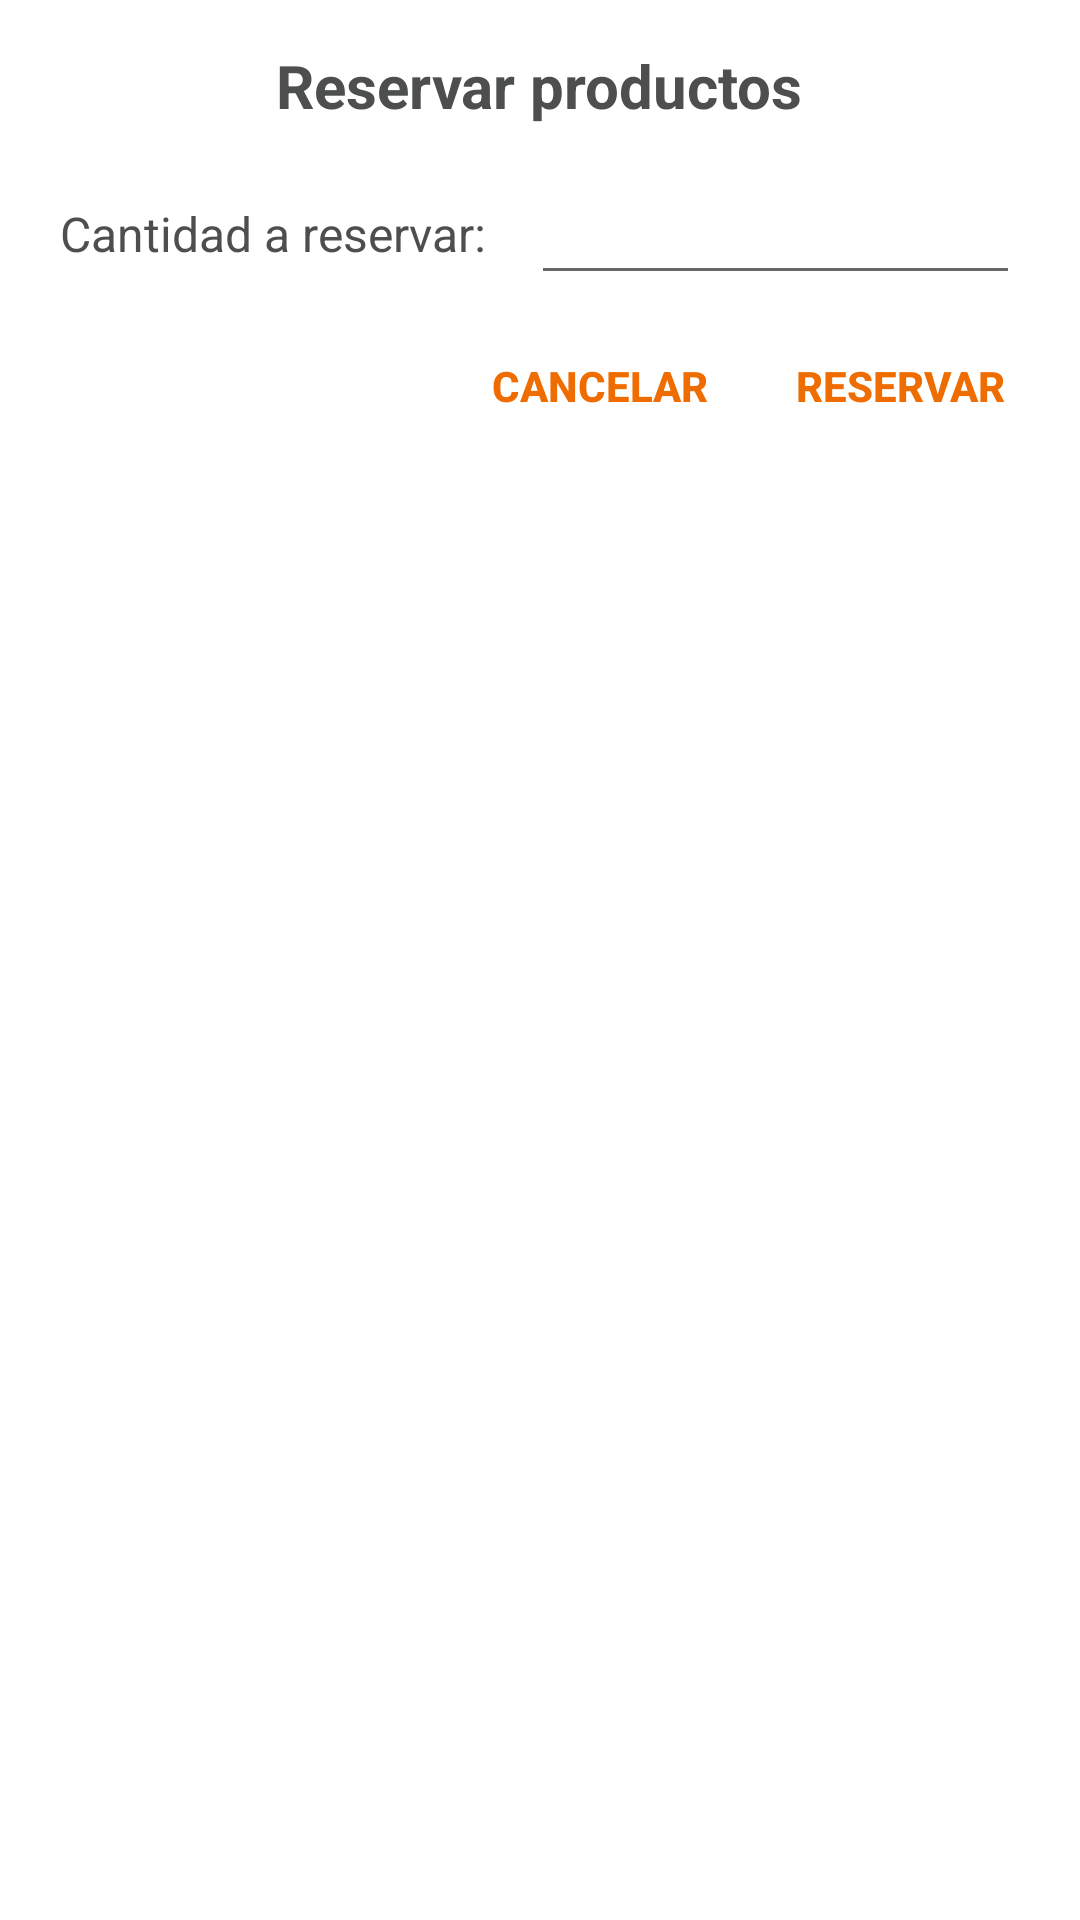

Write the Android layout XML for this screen, with the resource values it uses.
<!-- AndroidManifest.xml: application theme AppTheme -->
<!-- res/layout/dialog_reservation_notification.xml -->
<?xml version="1.0" encoding="utf-8"?>
<LinearLayout xmlns:android="http://schemas.android.com/apk/res/android"
    android:layout_width="fill_parent"
    android:layout_height="160dp"
    android:background="@android:color/white"
    android:orientation="vertical">

    <TextView
        android:id="@+id/tvReserva"
        android:layout_width="wrap_content"
        android:layout_height="wrap_content"
        android:layout_gravity="center"
        android:layout_marginTop="15dp"
        android:text="@string/tvTituloReserva"
        android:textColor="#4D4E4E"
        android:textSize="20sp"
        android:textStyle="bold" />

    <LinearLayout
        android:layout_width="match_parent"
        android:layout_height="wrap_content"
        android:layout_marginTop="15dp"
        android:layout_marginLeft="10dp"
        android:layout_marginRight="15dp"
        android:orientation="horizontal">

        <TextView
            android:id="@+id/tvMensaje"
            android:layout_width="wrap_content"
            android:layout_height="wrap_content"
            android:layout_gravity="left|center"
            android:layout_margin="10dp"
            android:text="@string/tvMensajeReserva"
            android:textColor="#4D4E4E"
            android:textSize="16sp" />

        <EditText
            android:id="@+id/etCantidad"
            android:layout_width="match_parent"
            android:layout_height="wrap_content"
            android:layout_marginStart="5dp"
            android:layout_marginEnd="5dp"
            android:inputType="number"
            android:maxLength="9"
            android:textColor="#4D4D4D" />

    </LinearLayout>

    <LinearLayout
        android:layout_width="wrap_content"
        android:layout_height="wrap_content"
        android:layout_gravity="right"
        android:layout_marginTop="15dp"
        android:layout_marginEnd="10sp"
        android:paddingBottom="5dp"
        android:orientation="horizontal">

        <Button
            android:id="@+id/btnCancelar"
            android:layout_width="100dp"
            android:layout_height="30dp"
            android:background="@android:color/white"
            android:text="@string/btnCancelar"
            android:textColor="#EF6C00"
            android:textStyle="bold" />

        <Button
            android:id="@+id/btnEnviar"
            android:layout_width="100dp"
            android:layout_height="30dp"
            android:background="@android:color/white"
            android:text="@string/btnReservar"
            android:textColor="#EF6C00"
            android:textStyle="bold" />

    </LinearLayout>

</LinearLayout>
<!-- resources referenced by this layout -->
<resources>
  <string name="btnCancelar">CANCELAR</string>
  <string name="btnReservar">RESERVAR</string>
  <string name="tvMensajeReserva">Cantidad a reservar:</string>
  <string name="tvTituloReserva">Reservar productos</string>
  <style name="AppTheme" parent="Theme.AppCompat.Light.NoActionBar">
          
          <item name="colorPrimary">@color/colorPrimary</item>
          <item name="colorPrimaryDark">@color/colorPrimaryDark</item>
          <item name="colorAccent">@color/colorAccent</item>
          <item name="coordinatorLayoutStyle">@style/Widget.Support.CoordinatorLayout</item>
      </style>
  <color name="colorPrimary">#5D4037</color>
  <color name="colorPrimaryDark">#3E2723</color>
  <color name="colorAccent">#EF6C00</color>
</resources>
